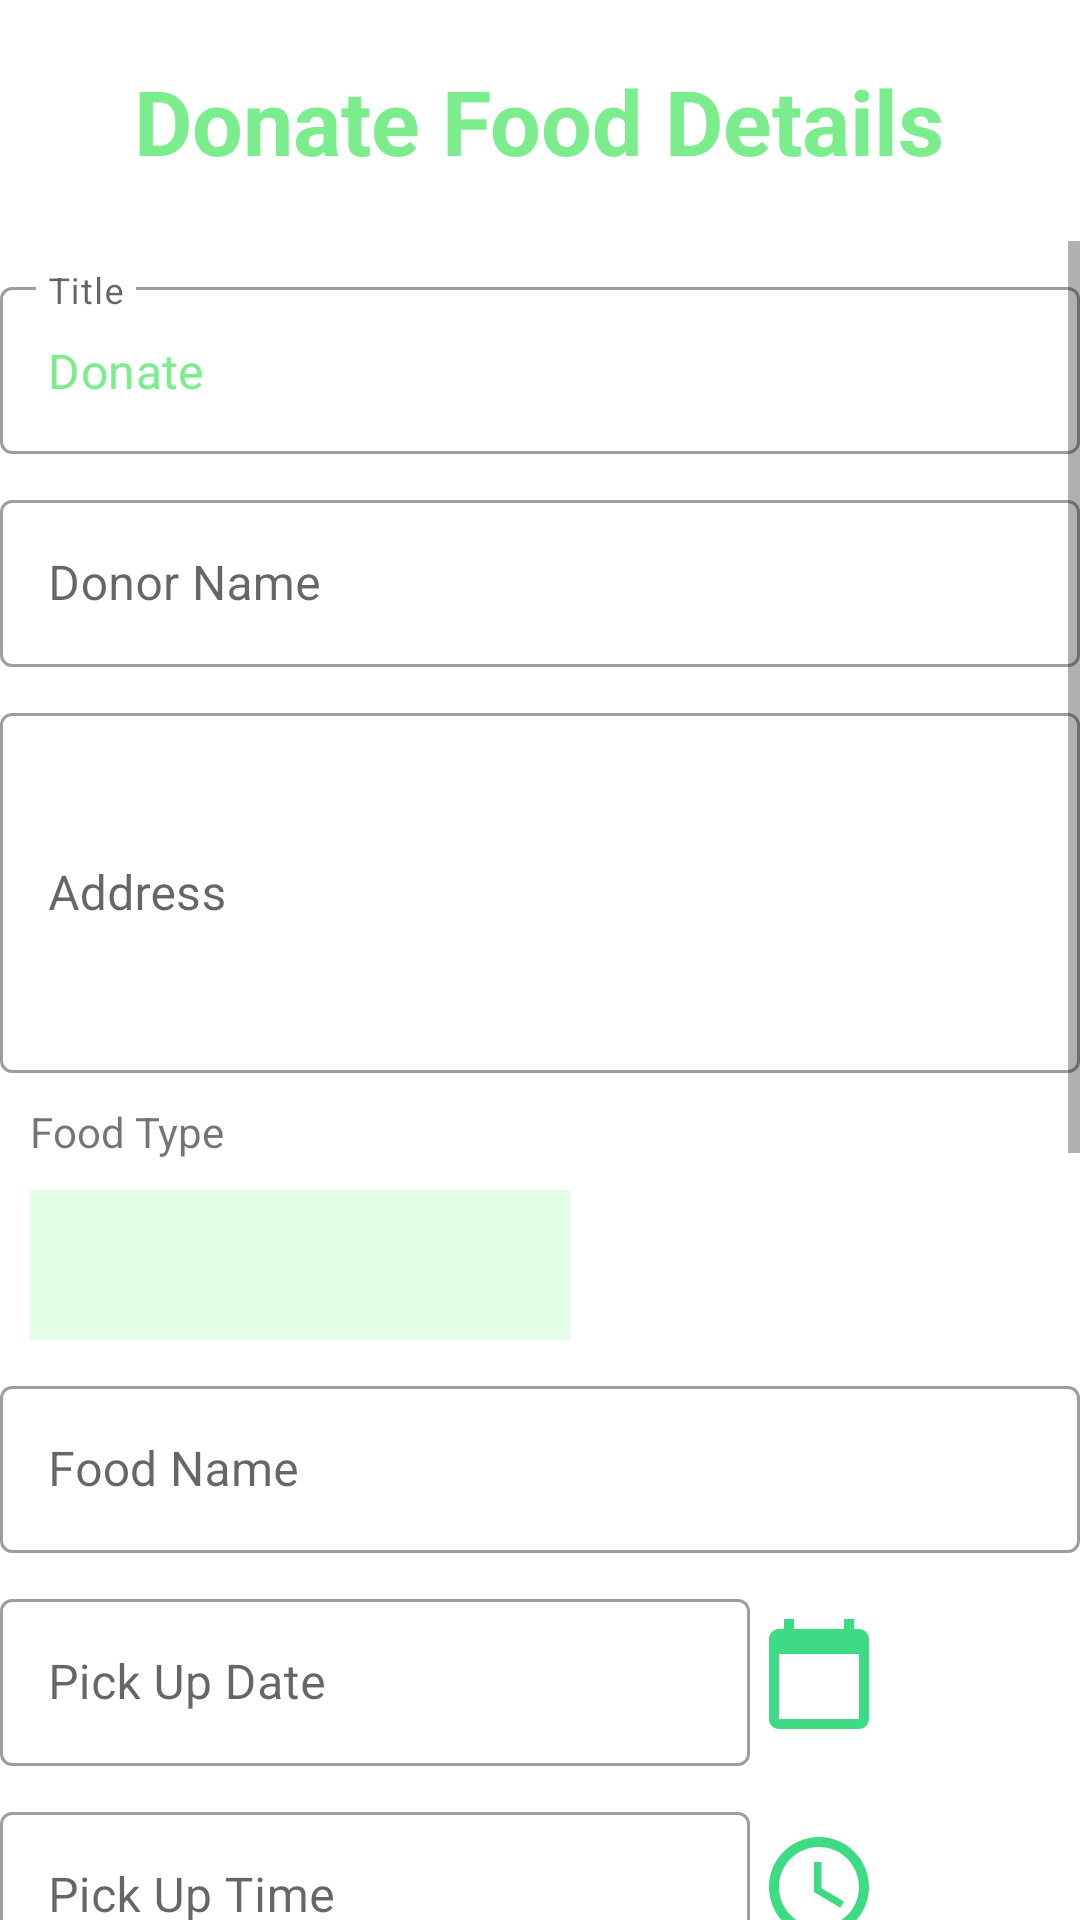

Write the Android layout XML for this screen, with the resource values it uses.
<!-- AndroidManifest.xml: application theme Theme.DONATEAPPLICATION -->
<!-- res/layout/activity_form.xml -->
<?xml version="1.0" encoding="utf-8"?>
<LinearLayout xmlns:android="http://schemas.android.com/apk/res/android"
    xmlns:app="http://schemas.android.com/apk/res-auto"
    xmlns:tools="http://schemas.android.com/tools"
    android:layout_width="match_parent"
    android:layout_height="match_parent"
    android:orientation="vertical"
    tools:context=".FormActivity">


    <TextView
        android:layout_width="wrap_content"
        android:layout_height="wrap_content"
        android:layout_marginTop="20dp"
        android:text="Donate Food Details"
        android:textStyle="bold"
        android:layout_gravity="center"
        android:textColor="#7BED8D"
        android:textSize="30dp"
        app:layout_constraintEnd_toEndOf="parent"
        app:layout_constraintHorizontal_bias="0.5"
        app:layout_constraintStart_toStartOf="parent"
        app:layout_constraintTop_toTopOf="parent"
        tools:ignore="MissingConstraints" />
    <ScrollView
        android:layout_width="match_parent"
        android:layout_height="wrap_content"
        android:layout_marginTop="20dp">


        <LinearLayout
            android:layout_width="match_parent"
            android:layout_height="wrap_content"
            android:orientation="vertical">

            <com.google.android.material.textfield.TextInputLayout
                style="@style/Widget.MaterialComponents.TextInputLayout.OutlinedBox"
                android:layout_width="match_parent"
                android:layout_height="wrap_content"
                android:layout_marginTop="10dp">

                <com.google.android.material.textfield.TextInputEditText
                    android:id="@+id/Title"
                    android:layout_width="match_parent"
                    android:layout_height="wrap_content"
                    android:text="Donate"
                    android:hint="Title"
                    android:textColor="@color/colorTheme" />


            </com.google.android.material.textfield.TextInputLayout>

            <com.google.android.material.textfield.TextInputLayout
                style="@style/Widget.MaterialComponents.TextInputLayout.OutlinedBox"
                android:layout_width="match_parent"
                android:layout_height="wrap_content"
                android:layout_marginTop="10dp">

                <com.google.android.material.textfield.TextInputEditText
                    android:id="@+id/DonorName"
                    android:layout_width="match_parent"
                    android:layout_height="wrap_content"
                    android:hint="Donor Name"
                    android:textColor="@color/colorTheme" />


            </com.google.android.material.textfield.TextInputLayout>

            <com.google.android.material.textfield.TextInputLayout
                style="@style/Widget.MaterialComponents.TextInputLayout.OutlinedBox"
                android:layout_width="match_parent"
                android:layout_height="wrap_content"
                android:layout_marginTop="10dp">

                <com.google.android.material.textfield.TextInputEditText
                    android:id="@+id/Address"
                    android:layout_width="match_parent"
                    android:layout_height="120dp"
                    android:hint="Address"
                    android:textColor="@color/colorTheme" />


            </com.google.android.material.textfield.TextInputLayout>


            <TextView
                android:layout_width="wrap_content"
                android:layout_height="wrap_content"
                android:text="Food Type"
                android:layout_marginLeft="10dp"
                android:layout_marginTop="10dp"/>
            <Spinner
                android:id="@+id/FoodTypeSpinner"
                android:layout_width="180dp"
                android:layout_marginTop="10dp"
                android:layout_marginLeft="10dp"
                android:background="#8BCBFDD3"
                 android:popupBackground="#DABFF4C8"
                android:layout_height="50dp"
               />



            <com.google.android.material.textfield.TextInputLayout
                style="@style/Widget.MaterialComponents.TextInputLayout.OutlinedBox"
                android:layout_width="match_parent"
                android:layout_height="wrap_content"
                android:layout_marginTop="10dp">

                <com.google.android.material.textfield.TextInputEditText
                    android:id="@+id/FoodName"
                    android:layout_width="match_parent"
                    android:layout_height="wrap_content"
                    android:hint="Food Name"
                    android:textColor="@color/colorTheme" />



            </com.google.android.material.textfield.TextInputLayout>

            <LinearLayout
                android:layout_width="match_parent"
                android:layout_height="wrap_content"
                android:layout_marginTop="10dp"
                android:orientation="horizontal">


            <com.google.android.material.textfield.TextInputLayout
                style="@style/Widget.MaterialComponents.TextInputLayout.OutlinedBox"
                android:layout_width="250dp"
                android:layout_height="wrap_content"
                android:layout_gravity="center">

                <com.google.android.material.textfield.TextInputEditText
                    android:id="@+id/Date"
                    android:layout_width="match_parent"
                    android:layout_height="wrap_content"
                    android:hint="Pick Up Date"
                    android:textColor="@color/colorTheme" />



            </com.google.android.material.textfield.TextInputLayout>

            <ImageView
                android:id="@+id/Date_picker"
                android:layout_marginLeft="3dp"
                android:layout_width="40dp"
                android:layout_height="40dp"
                android:src="@drawable/ic_baseline_calendar_today_24"
                android:layout_gravity="center"/>


            </LinearLayout>


            <LinearLayout
                android:layout_width="match_parent"
                android:layout_height="wrap_content"
                android:layout_marginTop="10dp"
                android:orientation="horizontal">


            <com.google.android.material.textfield.TextInputLayout
                style="@style/Widget.MaterialComponents.TextInputLayout.OutlinedBox"
                android:layout_width="250dp"
                android:layout_height="wrap_content"
                android:layout_gravity="center">

                <com.google.android.material.textfield.TextInputEditText
                    android:id="@+id/Time"
                    android:layout_width="match_parent"
                    android:layout_height="wrap_content"
                    android:hint="Pick Up Time"
                    android:textColor="@color/colorTheme" />

            </com.google.android.material.textfield.TextInputLayout>

                <ImageView
                    android:id="@+id/Time_picker"
                    android:layout_marginLeft="3dp"
                    android:layout_width="40dp"
                    android:layout_height="40dp"
                    android:src="@drawable/ic_baseline_access_time_24"
                    android:layout_gravity="center"/>


            </LinearLayout>

            <LinearLayout
                android:layout_width="match_parent"
                android:layout_height="wrap_content">


            <com.google.android.material.textfield.TextInputLayout
                style="@style/Widget.MaterialComponents.TextInputLayout.OutlinedBox"
                android:layout_width="wrap_content"
                android:layout_height="wrap_content"
                android:layout_marginTop="10dp">

                <com.google.android.material.textfield.TextInputEditText
                    android:id="@+id/Quantity"
                    android:layout_width="150dp"
                    android:layout_height="wrap_content"
                    android:inputType="number"
                    android:hint="Quantity"
                    android:textColor="@color/colorTheme" />



            </com.google.android.material.textfield.TextInputLayout>


                <Spinner
                    android:id="@+id/unitSpinner"
                    android:layout_width="180dp"
                    android:layout_marginTop="10dp"
                    android:layout_marginLeft="10dp"
                    android:background="#8BCBFDD3"
                    android:layout_gravity="center"
                    android:popupBackground="#DABFF4C8"
                    style="@style/Widget.MaterialComponents.TextInputLayout.OutlinedBox.ExposedDropdownMenu"
                    android:layout_height="50dp"
                    />

            </LinearLayout>
            <TextView
                android:layout_width="wrap_content"
                android:layout_height="wrap_content"
                android:text="State"
                android:layout_marginLeft="10dp"
                android:layout_marginTop="10dp"/>

            <Spinner
                android:id="@+id/STATES"
                android:layout_width="180dp"
                android:layout_marginTop="10dp"
                android:layout_marginLeft="10dp"
                android:background="#8BCBFDD3"
                android:popupBackground="#DABFF4C8"
                style="@style/Widget.MaterialComponents.TextInputLayout.OutlinedBox.ExposedDropdownMenu"
                android:layout_height="50dp"
                />
            <TextView
                android:layout_width="wrap_content"
                android:layout_height="wrap_content"
                android:text="District"
                android:layout_marginLeft="10dp"
                android:layout_marginTop="10dp"/>
            <Spinner
                android:id="@+id/District"
                android:layout_width="180dp"
                android:layout_marginTop="10dp"
                android:layout_marginLeft="10dp"
                android:background="#8BCBFDD3"
                android:popupBackground="#DABFF4C8"
                style="@style/Widget.MaterialComponents.TextInputLayout.OutlinedBox.ExposedDropdownMenu"
                android:layout_height="50dp"
                />


            <TextView
                android:layout_width="wrap_content"
                android:layout_height="wrap_content"
                android:text="Description"
                android:layout_marginLeft="10dp"
                android:layout_marginTop="10dp"/>

            <com.google.android.material.textfield.TextInputLayout
                style="@style/Widget.MaterialComponents.TextInputLayout.OutlinedBox"
                android:layout_width="match_parent"
                android:layout_height="wrap_content"
                android:layout_marginTop="10dp">

                <com.google.android.material.textfield.TextInputEditText
                    android:id="@+id/Description"
                    android:layout_width="match_parent"
                    android:layout_height="100dp"
                    style="@style/Widget.MaterialComponents.TextInputLayout.OutlinedBox"
                    android:textColor="@color/colorTheme" />



            </com.google.android.material.textfield.TextInputLayout>

            <Button
                android:layout_marginTop="10dp"
                android:layout_width="match_parent"
                android:layout_height="wrap_content"
                android:text="Donate"
                android:id="@+id/NextBtn"
                android:textStyle="bold"/>


        </LinearLayout>

    </ScrollView>


</LinearLayout>
<!-- resources referenced by this layout -->
<resources>
  <color name="colorTheme">#7BED8D</color>
  <!-- drawable ic_baseline_access_time_24 (drawable) -->
  <vector android:height="24dp" android:tint="#3DDB83"
      android:viewportHeight="24" android:viewportWidth="24"
      android:width="24dp" xmlns:android="http://schemas.android.com/apk/res/android">
      <path android:fillColor="@android:color/white" android:pathData="M11.99,2C6.47,2 2,6.48 2,12s4.47,10 9.99,10C17.52,22 22,17.52 22,12S17.52,2 11.99,2zM12,20c-4.42,0 -8,-3.58 -8,-8s3.58,-8 8,-8 8,3.58 8,8 -3.58,8 -8,8z"/>
      <path android:fillColor="@android:color/white" android:pathData="M12.5,7H11v6l5.25,3.15 0.75,-1.23 -4.5,-2.67z"/>
  </vector>
  <!-- drawable ic_baseline_calendar_today_24 (drawable) -->
  <vector android:height="50dp" android:tint="#3DDB83"
      android:viewportHeight="24" android:viewportWidth="24"
      android:width="50dp" xmlns:android="http://schemas.android.com/apk/res/android">
      <path android:fillColor="@android:color/white" android:pathData="M20,3h-1L19,1h-2v2L7,3L7,1L5,1v2L4,3c-1.1,0 -2,0.9 -2,2v16c0,1.1 0.9,2 2,2h16c1.1,0 2,-0.9 2,-2L22,5c0,-1.1 -0.9,-2 -2,-2zM20,21L4,21L4,8h16v13z"/>
  </vector>
  <style name="Theme.DONATEAPPLICATION" parent="Theme.MaterialComponents.DayNight.NoActionBar">
          
          <item name="colorPrimary">#7BED8D</item>
          <item name="colorPrimaryVariant">#7BED8D</item>
          <item name="colorOnPrimary">@color/white</item>
          
          <item name="colorSecondary">@color/teal_200</item>
          <item name="colorSecondaryVariant">@color/teal_700</item>
          <item name="colorOnSecondary">@color/black</item>
          
          <item name="android:statusBarColor" tools:targetApi="l">?attr/colorPrimaryVariant</item>
          
          <item name="android:windowContentTransitions">true</item>
      </style>
  <color name="white">#FFFFFFFF</color>
  <color name="teal_200">#FF03DAC5</color>
  <color name="teal_700">#FF018786</color>
  <color name="black">#FF000000</color>
</resources>
